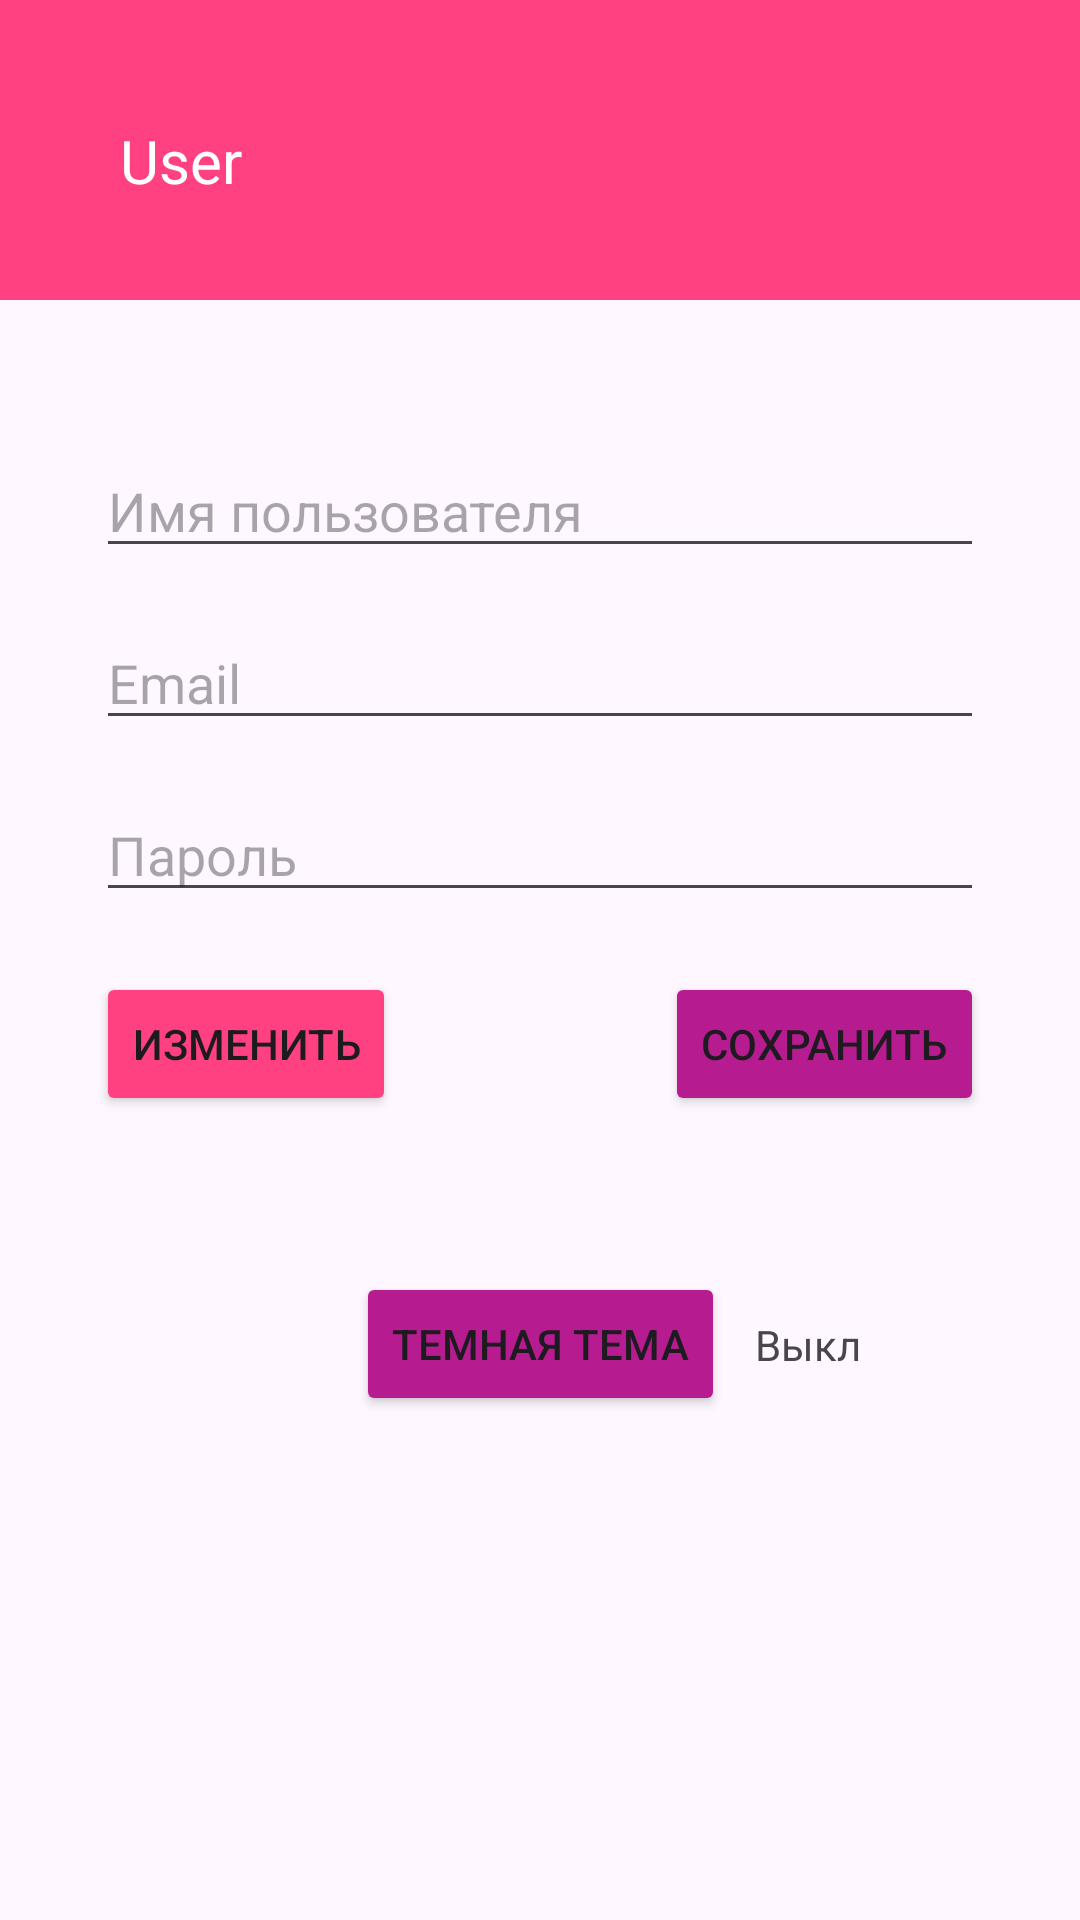

This screen was rendered from an Android layout file. Write that file and the resources it references.
<!-- AndroidManifest.xml: application theme Theme.CSA_build -->
<!-- res/layout/fragment_user.xml -->
<?xml version="1.0" encoding="utf-8"?>
<androidx.constraintlayout.widget.ConstraintLayout xmlns:android="http://schemas.android.com/apk/res/android"
    xmlns:tools="http://schemas.android.com/tools"
    android:layout_width="match_parent"
    android:layout_height="match_parent"
    xmlns:app="http://schemas.android.com/apk/res-auto"
    tools:context=".UI.UserFragment">

    <Toolbar
        android:id="@+id/toolbar2"
        android:layout_width="match_parent"
        android:layout_height="100dp"
        android:background="@color/love"
        app:layout_constraintEnd_toEndOf="parent"
        app:layout_constraintStart_toStartOf="parent"
        app:layout_constraintTop_toTopOf="parent" />

    <TextView
        android:layout_width="wrap_content"
        android:layout_height="wrap_content"
        android:text="@string/user"
        android:textSize="@dimen/text_of_tool"
        android:textColor="@color/white"
        android:layout_marginTop="40dp"
        android:layout_marginStart="40dp"
        app:layout_constraintStart_toStartOf="@+id/toolbar2"
        app:layout_constraintTop_toTopOf="parent" />

    <EditText
        android:id="@+id/editTextUsername"
        android:layout_width="0dp"
        android:layout_height="wrap_content"
        android:hint="@string/userName"
        android:inputType="text"
        app:layout_constraintEnd_toEndOf="parent"
        app:layout_constraintStart_toStartOf="parent"
        app:layout_constraintTop_toBottomOf="@id/toolbar2"
        app:layout_constraintHorizontal_bias="0.5"
        android:layout_marginTop="48dp"
        android:layout_marginEnd="32dp"
        android:layout_marginStart="32dp"/>

    <EditText
        android:id="@+id/editTextEmail"
        android:layout_width="0dp"
        android:layout_height="wrap_content"
        android:hint="@string/mail"
        android:inputType="textEmailAddress"
        app:layout_constraintEnd_toEndOf="parent"
        app:layout_constraintStart_toStartOf="parent"
        app:layout_constraintTop_toBottomOf="@+id/editTextUsername"
        android:layout_marginTop="16dp"
        android:layout_marginEnd="32dp"
        android:layout_marginStart="32dp"/>

    <EditText
        android:id="@+id/editTextPassword"
        android:layout_width="0dp"
        android:layout_height="wrap_content"
        android:hint="@string/password"
        android:inputType="textPassword"
        app:layout_constraintEnd_toEndOf="parent"
        app:layout_constraintStart_toStartOf="parent"
        app:layout_constraintTop_toBottomOf="@+id/editTextEmail"
        android:layout_marginTop="16dp"
        android:layout_marginEnd="32dp"
        android:layout_marginStart="32dp"/>

    <Button
        android:id="@+id/buttonChange"
        android:layout_width="wrap_content"
        android:layout_height="wrap_content"
        android:text="@string/change"
        android:backgroundTint="@color/love"
        android:layout_marginTop="20dp"
        app:layout_constraintStart_toStartOf="@+id/editTextPassword"
        app:layout_constraintTop_toBottomOf="@+id/editTextPassword" />

    <Button
        android:id="@+id/buttonSave"
        android:layout_width="wrap_content"
        android:layout_height="wrap_content"
        android:text="@string/save"
        android:backgroundTint="@color/change"
        android:layout_marginTop="20dp"
        app:layout_constraintEnd_toEndOf="@+id/editTextPassword"
        app:layout_constraintTop_toBottomOf="@+id/editTextPassword" />

    <Button
        android:id="@+id/buttonTheme"
        android:layout_width="wrap_content"
        android:layout_height="wrap_content"
        android:text="@string/Theme"
        android:layout_marginTop="120dp"
        android:backgroundTint="@color/change"
        app:layout_constraintEnd_toEndOf="parent"
        app:layout_constraintStart_toStartOf="parent"
        app:layout_constraintTop_toBottomOf="@+id/editTextPassword" />

    <TextView
        android:id="@+id/textViewTheme"
        android:layout_width="wrap_content"
        android:layout_height="wrap_content"
        android:text="Выкл"
        android:layout_marginLeft="10dp"
        app:layout_constraintBottom_toBottomOf="@+id/buttonTheme"
        app:layout_constraintStart_toEndOf="@+id/buttonTheme"
        app:layout_constraintTop_toTopOf="@+id/buttonTheme" />


</androidx.constraintlayout.widget.ConstraintLayout>
<!-- resources referenced by this layout -->
<resources>
  <color name="change">#B61B90</color>
  <color name="love">#FF4081</color>
  <color name="white">#FFFFFFFF</color>
  <dimen name="text_of_tool">20sp</dimen>
  <string name="Theme">Темная тема</string>
  <string name="change">Изменить</string>
  <string name="mail">Email</string>
  <string name="password">Пароль</string>
  <string name="save">Сохранить</string>
  <string name="user">User</string>
  <string name="userName">Имя пользователя</string>
  <style name="Theme.CSA_build" parent="Base.Theme.CSA_build" />
  <style name="Base.Theme.CSA_build" parent="Theme.Material3.DayNight.NoActionBar">
          <item name="colorAccent">@color/black</item>
          
      </style>
  <color name="black">#FF000000</color>
</resources>
